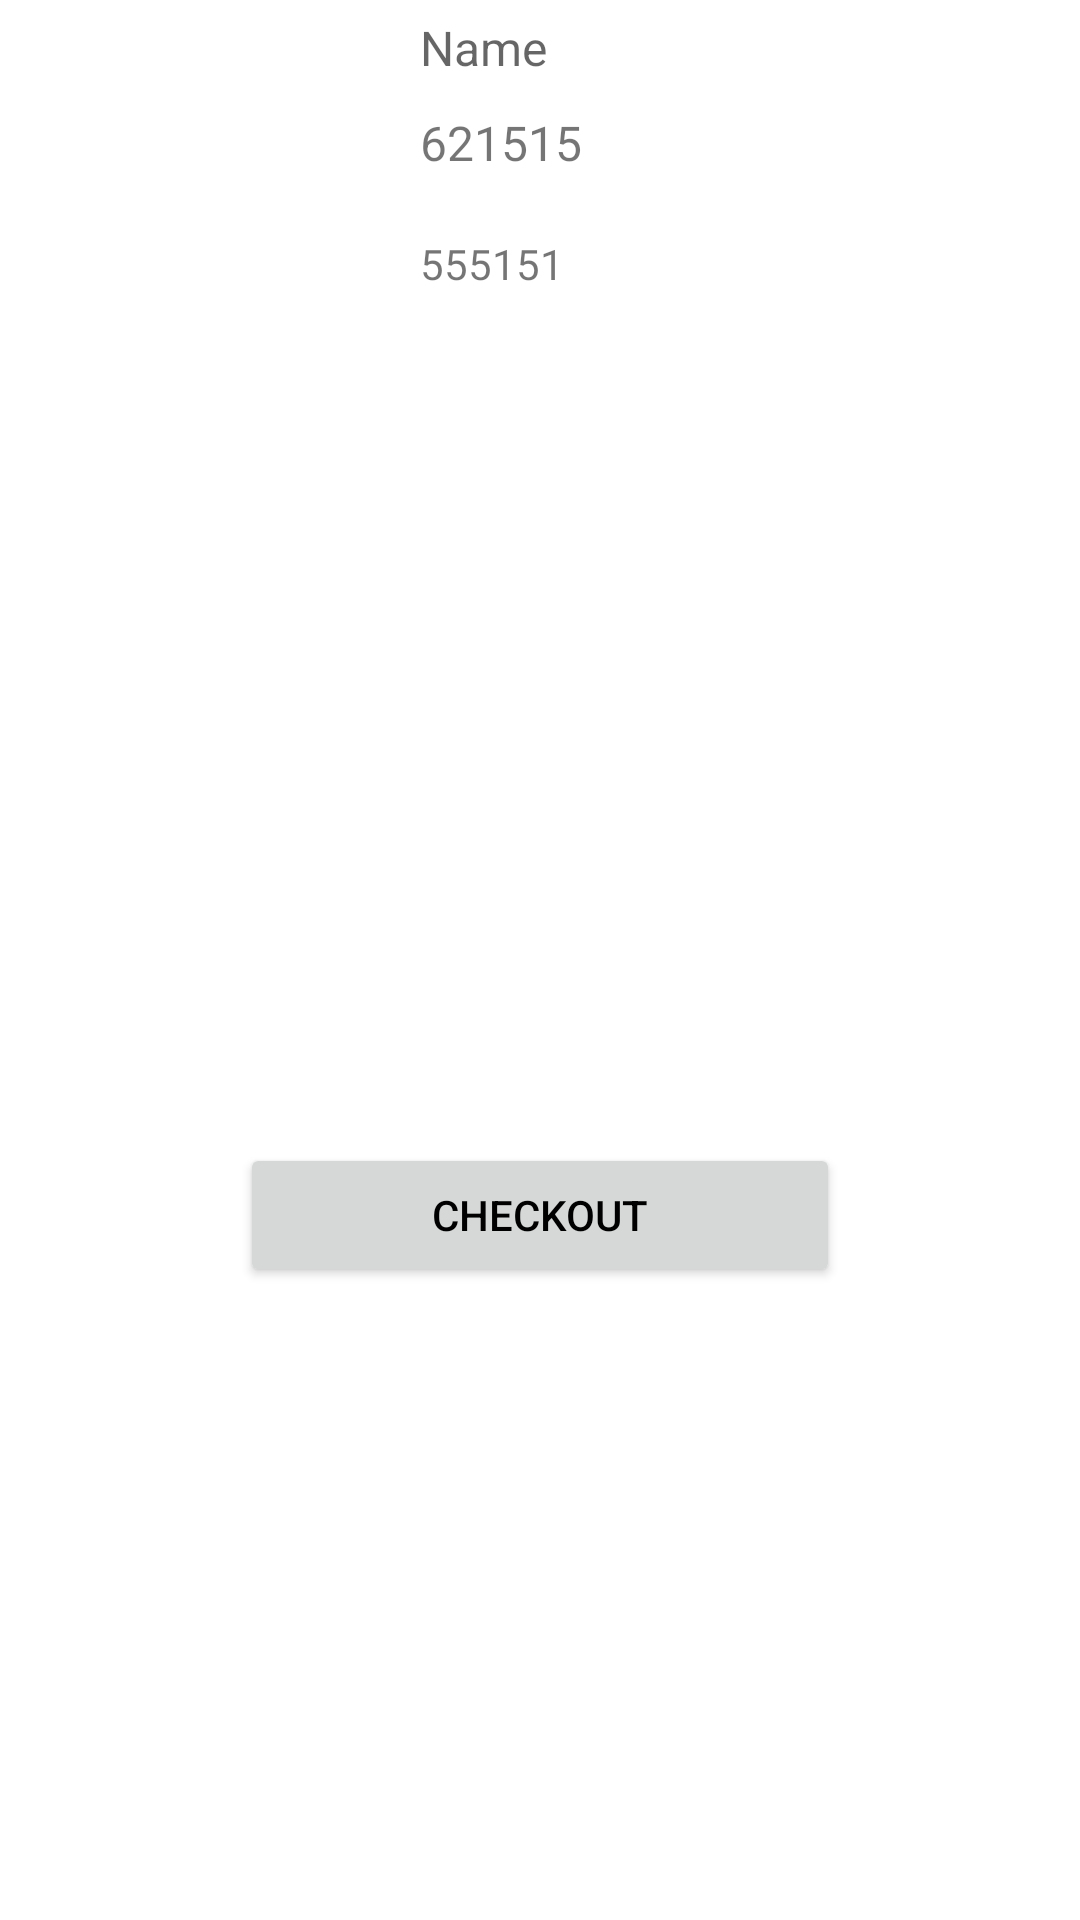

Write the Android layout XML for this screen, with the resource values it uses.
<!-- AndroidManifest.xml: application theme Theme.Zivame_assignment -->
<!-- res/layout/activity_cart.xml -->
<?xml version="1.0" encoding="utf-8"?>
<androidx.constraintlayout.widget.ConstraintLayout xmlns:android="http://schemas.android.com/apk/res/android"
    xmlns:app="http://schemas.android.com/apk/res-auto"
    xmlns:tools="http://schemas.android.com/tools"
    android:id="@+id/item_layout"
    android:layout_width="match_parent"
    android:layout_height="match_parent"
    android:layout_marginTop="30dp"
    android:layout_marginEnd="20dp"
    tools:context=".CartActivity">

    <ImageView
        android:id="@+id/product_image"
        android:layout_width="120dp"
        android:layout_height="150dp"
        android:layout_marginLeft="10dp"
        app:layout_constraintLeft_toLeftOf="parent"
        app:layout_constraintStart_toStartOf="parent"
        tools:ignore="MissingConstraints" />

    <TextView
        android:id="@+id/product_name"
        android:layout_width="250dp"
        android:layout_height="wrap_content"
        android:layout_marginLeft="10dp"
        android:layout_marginTop="5dp"
        android:ellipsize="end"
        android:hint="Name"
        android:textSize="16sp"
        app:layout_constraintLeft_toRightOf="@+id/product_image"
        app:layout_constraintTop_toTopOf="@id/product_image" />

    <TextView
        android:id="@+id/product_price"
        android:layout_width="wrap_content"
        android:layout_height="wrap_content"
        android:layout_marginTop="10dp"
        android:text="621515"
        android:textSize="16sp"
        app:layout_constraintLeft_toLeftOf="@id/product_name"
        app:layout_constraintTop_toBottomOf="@id/product_name" />

    <TextView
        android:id="@+id/product_rating"
        android:layout_width="wrap_content"
        android:layout_height="wrap_content"
        android:layout_marginTop="20dp"
        android:text="555151"
        app:layout_constraintLeft_toLeftOf="@id/product_price"
        app:layout_constraintTop_toBottomOf="@id/product_price" />


    <Button
        android:id="@+id/checkout"
        android:layout_width="200dp"
        android:layout_height="wrap_content"
        android:layout_marginTop="20dp"
        android:gravity="center"
        android:text="CHECKOUT"
        android:textColor="@color/black"
        app:layout_constraintBottom_toBottomOf="parent"
        app:layout_constraintEnd_toEndOf="parent"
        app:layout_constraintStart_toStartOf="parent"
        app:layout_constraintTop_toBottomOf="@+id/product_image" />
</androidx.constraintlayout.widget.ConstraintLayout>
<!-- resources referenced by this layout -->
<resources>
  <color name="black">#FF000000</color>
  <style name="Theme.Zivame_assignment" parent="Theme.MaterialComponents.DayNight.DarkActionBar">
          
          <item name="colorPrimary">@color/purple_500</item>
          <item name="colorPrimaryVariant">@color/purple_700</item>
          <item name="colorOnPrimary">@color/white</item>
          
          <item name="colorSecondary">@color/teal_200</item>
          <item name="colorSecondaryVariant">@color/teal_700</item>
          <item name="colorOnSecondary">@color/black</item>
          
          <item name="android:statusBarColor" tools:targetApi="l">?attr/colorPrimaryVariant</item>
          
      </style>
  <color name="purple_500">#D3D3D3</color>
  <color name="purple_700">#FF3700B3</color>
  <color name="white">#FFFFFFFF</color>
  <color name="teal_200">#FF03DAC5</color>
  <color name="teal_700">#FF018786</color>
</resources>
